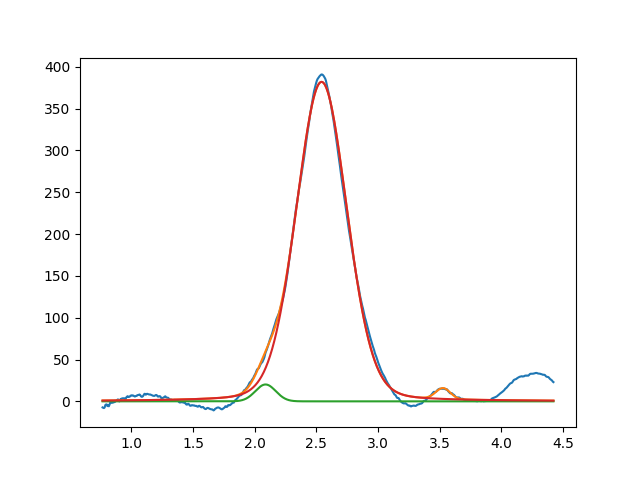

Data behind this chart, as committed beside it:
2.087704218729750316e+00, 2.018232013383657630e+01, 1.946949256946638729e-01, 9.999999999999998890e-01
2.541924577426927012e+00, 3.820099779120751009e+02, 4.826969563905669780e-01, 8.649641247847521530e-01
3.526776347074088491e+00, 1.297224092173956933e+01, 1.375072726501344045e-01, 9.999999999978295140e-01
